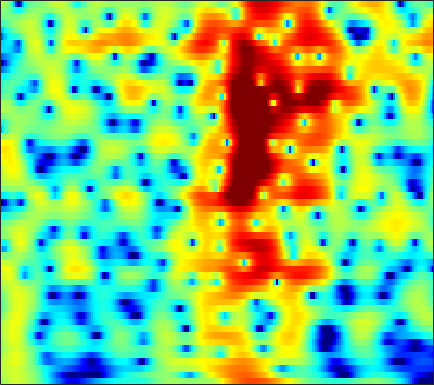

Source data for this figure (header and first rows):
0.50378, 1.0857, 1.7155, 2.1962, 2.4711, 2.7351, 2.8895, 2.9386, 2.9152, 2.7955, 2.5802, 2.3604, 1.9881, 1.5258, 1.1207, 0.50239, -0.20042, -0.78035, -1.6193, -2.5211, -3.48, -4.2372, -5.3047, -6.4041
1.419, 1.787, 2.208, 2.542, 2.735, 2.911, 2.994, 2.995, 2.917, 2.747, 2.486, 2.231, 1.813, 1.308, 0.872, 0.2165, -0.5218, -1.129, -2.012, -2.977, -4.023, -4.864, -6.063, -7.356
1.859, 2.148, 2.48, 2.742, 2.887, 3.004, 3.029, 2.986, 2.844, 2.606, 2.271, 1.957, 1.46, 0.8776, 0.3884, -0.3264, -1.102, -1.713, -2.554, -3.412, -4.266, -4.895, -5.71, -6.489
1.394, 1.958, 2.591, 3.088, 3.369, 3.617, 3.718, 3.699, 3.544, 3.238, 2.777, 2.328, 1.583, 0.6717, -0.1298, -1.371, -2.813, -4.025, -5.796, -7.648, -9.345, -10.26, -10.72, -10.41
0.2522, 1.131, 2.079, 2.804, 3.214, 3.586, 3.775, 3.8, 3.679, 3.384, 2.917, 2.453, 1.676, 0.7186, -0.1289, -1.444, -2.99, -4.316, -6.308, -8.47, -10.41, -11.22, -10.96, -9.702
0.05901, 0.774, 1.593, 2.244, 2.617, 2.954, 3.111, 3.11, 2.955, 2.63, 2.143, 1.68, 0.957, 0.1414, -0.5121, -1.402, -2.267, -2.862, -3.546, -4.054, -4.353, -4.435, -4.366, -4.136
0.257, 1.088, 2.012, 2.72, 3.104, 3.42, 3.51, 3.43, 3.122, 2.582, 1.81, 1.072, -0.1262, -1.557, -2.762, -4.468, -6.084, -7.004, -7.499, -7.12, -6.216, -5.429, -4.404, -3.483
0.4235, 1.412, 2.456, 3.217, 3.613, 3.916, 3.966, 3.833, 3.426, 2.746, 1.783, 0.8491, -0.7119, -2.692, -4.521, -7.54, -11.4, -14.4, -14.93, -11.76, -8.879, -7.213, -5.458, -4.097
1.085, 1.794, 2.604, 3.234, 3.575, 3.849, 3.902, 3.789, 3.435, 2.837, 2.008, 1.236, 0.0231, -1.379, -2.519, -4.078, -5.54, -6.472, -7.373, -7.78, -7.691, -7.335, -6.59, -5.674
0.756, 1.526, 2.436, 3.176, 3.608, 4.002, 4.181, 4.165, 3.952, 3.498, 2.808, 2.134, 1.021, -0.3562, -1.582, -3.515, -5.886, -8.078, -11.88, -17.25, -19.62, -15.83, -11.59, -8.832
-1.516, -0.2401, 1.154, 2.248, 2.891, 3.522, 3.908, 4.045, 4.032, 3.784, 3.303, 2.795, 1.925, 0.8337, -0.1278, -1.611, -3.305, -4.666, -6.455, -7.893, -8.561, -8.472, -7.803, -6.934
-2.543, -1.292, 0.1429, 1.316, 2.035, 2.782, 3.295, 3.53, 3.655, 3.585, 3.318, 2.992, 2.398, 1.654, 1.005, 0.04204, -0.9902, -1.78, -2.806, -3.736, -4.525, -5.006, -5.495, -5.831
-2.326, -1.194, 0.1419, 1.267, 1.964, 2.704, 3.233, 3.502, 3.673, 3.661, 3.473, 3.222, 2.744, 2.107, 1.531, 0.6515, -0.3637, -1.209, -2.442, -3.772, -5.158, -6.207, -7.539, -8.609
-1.762, -0.592, 0.6995, 1.73, 2.347, 2.978, 3.413, 3.617, 3.741, 3.692, 3.484, 3.237, 2.782, 2.178, 1.624, 0.7371, -0.3385, -1.287, -2.79, -4.65, -7.009, -9.282, -13.48, -20.81
-0.06276, 0.6954, 1.566, 2.251, 2.643, 2.999, 3.169, 3.188, 3.113, 2.919, 2.63, 2.358, 1.943, 1.459, 1.033, 0.3674, -0.4252, -1.115, -2.195, -3.48, -4.938, -6.092, -7.613, -8.852
1.182, 1.786, 2.419, 2.816, 2.949, 2.91, 2.63, 2.271, 1.638, 0.9438, 0.3109, -0.05783, -0.3586, -0.487, -0.5394, -0.6382, -0.855, -1.121, -1.584, -2.137, -2.735, -3.144, -3.551, -3.721
2.078, 2.93, 3.624, 3.883, 3.8, 3.302, 2.34, 1.264, -0.8105, -3.664, -7.119, -8.722, -7.306, -4.76, -3.318, -2.101, -1.565, -1.523, -1.851, -2.509, -3.381, -4.038, -4.527, -4.235
3.227, 3.669, 3.991, 4.011, 3.802, 3.211, 2.215, 1.207, -0.5908, -2.913, -5.231, -6.204, -5.644, -4.136, -3.163, -2.337, -2.093, -2.283, -3.074, -4.618, -7.209, -10.47, -20.71, -17.3
2.652, 2.602, 2.54, 2.429, 2.301, 2.04, 1.633, 1.26, 0.6792, 0.03061, -0.56, -0.9084, -1.26, -1.503, -1.647, -1.905, -2.262, -2.617, -3.239, -4.002, -4.769, -5.253, -5.525, -4.999
0.3977, 0.08592, -0.004767, 0.216, 0.5081, 0.9273, 1.25, 1.368, 1.409, 1.303, 1.018, 0.7324, 0.2451, -0.3592, -0.8602, -1.577, -2.301, -2.803, -3.307, -3.59, -3.604, -3.406, -2.928, -2.279
-6.192, -8.601, -7.653, -4.12, -1.942, 0.165, 1.598, 2.309, 2.859, 3.042, 2.874, 2.53, 1.805, 0.745, -0.2911, -1.961, -3.951, -5.506, -7.058, -7.192, -6.082, -4.937, -3.399, -2.048
-3.847, -4.759, -4.175, -2.132, -0.5027, 1.29, 2.588, 3.304, 3.876, 4.044, 3.87, 3.483, 2.623, 1.333, 0.01584, -2.33, -5.588, -9.02, -14.79, -14.21, -9.745, -7.487, -5.508, -4.063
-0.07018, 0.1413, 0.5717, 1.182, 1.691, 2.375, 2.966, 3.291, 3.581, 3.633, 3.458, 3.161, 2.524, 1.628, 0.7885, -0.5417, -2.022, -3.155, -4.495, -5.536, -6.39, -7.011, -8.089, -9.35
-0.008924, 0.3726, 0.862, 1.337, 1.679, 2.102, 2.486, 2.708, 2.902, 3, 2.936, 2.801, 2.492, 2.026, 1.579, 0.8647, 0.02704, -0.6562, -1.704, -2.871, -4.303, -5.645, -7.939, -11.29
-1.504, -1.151, -0.6838, -0.2386, 0.08265, 0.5001, 0.869, 1.137, 1.421, 1.667, 1.825, 1.895, 1.918, 1.839, 1.716, 1.464, 1.102, 0.7621, 0.2055, -0.4452, -1.188, -1.795, -2.554, -3.191
-4.506, -4.205, -3.746, -3.243, -2.848, -2.339, -1.901, -1.577, -1.133, -0.7241, -0.2635, 0.07515, 0.5139, 0.9062, 1.147, 1.376, 1.487, 1.482, 1.405, 1.214, 0.9851, 0.7875, 0.5335, 0.366
-9.419, -9.224, -8.473, -7.412, -6.667, -5.949, -5.435, -5.257, -5.013, -4.56, -3.709, -2.851, -1.608, -0.4357, 0.3207, 1.123, 1.695, 1.984, 2.19, 2.24, 2.162, 2.067, 1.898, 1.748
-22.07, -27.53, -14.74, -10.19, -8.438, -7.367, -7.599, -8.657, -11.83, -15.72, -11.42, -7.303, -3.461, -0.8784, 0.5115, 1.835, 2.674, 3.061, 3.262, 3.202, 2.888, 2.538, 1.995, 1.435
-5.469, -5.52, -4.887, -3.906, -3.309, -2.897, -3.214, -3.713, -4.689, -5.08, -3.922, -2.371, -0.3021, 1.427, 2.398, 3.316, 3.821, 3.953, 3.815, 3.316, 2.421, 1.435, -0.3364, -2.779
-0.1468, -0.07007, 0.1041, 0.333, 0.4928, 0.6381, 0.6766, 0.6668, 0.663, 0.7558, 0.9668, 1.202, 1.549, 1.847, 1.997, 2.068, 1.966, 1.739, 1.29, 0.5511, -0.4311, -1.449, -3.188, -5.561
1.179, 1.461, 1.819, 2.101, 2.261, 2.375, 2.447, 2.399, 2.277, 2.068, 1.782, 1.513, 1.101, 0.5791, 0.1407, -0.5202, -1.215, -1.716, -2.365, -2.92, -3.442, -3.775, -4.221, -4.521
1.391, 2.088, 2.836, 3.372, 3.637, 3.82, 3.79, 3.658, 3.307, 2.762, 2.035, 1.353, 0.2462, -1.073, -2.216, -3.905, -5.663, -6.837, -7.954, -8.183, -7.862, -7.371, -6.699, -5.992
1.349, 2.501, 3.592, 4.304, 4.61, 4.783, 4.635, 4.383, 3.806, 2.991, 1.902, 0.8995, -0.745, -2.781, -4.668, -7.81, -12.27, -17.36, -29.18, -19.54, -14.59, -12.55, -10.59, -9.159
2.755, 3.606, 4.424, 4.897, 5.046, 4.991, 4.659, 4.231, 3.427, 2.392, 1.095, -0.01606, -1.711, -3.656, -5.293, -7.717, -10.39, -12.25, -14.33, -15.18, -15.39, -15.45, -15.33, -14.38
4.673, 4.987, 5.26, 5.315, 5.209, 4.824, 4.213, 3.555, 2.461, 1.089, -0.4604, -1.728, -3.432, -5.051, -6.154, -7.471, -8.706, -9.638, -10.98, -12.63, -15.1, -17.89, -25.82, -25.82
5.631, 5.67, 5.625, 5.439, 5.171, 4.607, 3.75, 2.894, 1.422, -0.501, -2.933, -5.11, -8.201, -10.47, -10.71, -9.812, -8.846, -8.43, -8.244, -8.478, -9.033, -9.437, -9.797, -9.532
4.624, 4.655, 4.674, 4.599, 4.429, 4.024, 3.3, 2.545, 1.155, -0.7365, -3.328, -5.894, -10.45, -14.73, -13.32, -9.61, -7.161, -5.942, -4.905, -4.282, -3.861, -3.67, -3.39, -3.102
0.1499, 0.6705, 1.427, 2.029, 2.324, 2.46, 2.314, 2.008, 1.346, 0.4299, -0.6736, -1.552, -2.608, -3.287, -3.444, -3.271, -2.822, -2.423, -1.939, -1.508, -1.143, -0.9068, -0.6194, -0.3502
-8.342, -5.214, -2.533, -0.8232, 0.04152, 0.7637, 1.146, 1.232, 1.16, 0.9164, 0.5587, 0.2713, -0.1057, -0.4102, -0.5782, -0.7127, -0.7439, -0.74, -0.6668, -0.5684, -0.4538, -0.3215, -0.1339, 0.104
-4.923, -3.726, -2.22, -1.025, -0.3499, 0.3201, 0.7256, 0.8994, 1.006, 0.9862, 0.8756, 0.7725, 0.5798, 0.3653, 0.19, -0.04751, -0.3058, -0.5255, -0.7893, -1.04, -1.226, -1.262, -1.175, -0.8903
-0.3165, -0.1666, 0.1342, 0.4344, 0.6244, 0.8344, 0.9198, 0.9524, 0.9379, 0.8947, 0.8385, 0.7766, 0.6745, 0.5208, 0.3525, 0.02997, -0.4496, -0.905, -1.706, -2.684, -3.689, -4.341, -4.595, -3.964
1.66, 1.629, 1.567, 1.454, 1.309, 0.9701, 0.603, 0.3076, -0.03623, -0.2122, -0.1923, -0.1073, 0.0871, 0.2284, 0.2501, 0.08421, -0.3486, -0.8956, -2.091, -4.003, -7.19, -11.47, -26.01, -11.61
0.9649, 1.136, 1.167, 0.9083, 0.4723, -0.5073, -1.874, -3.167, -4.837, -5.599, -4.913, -3.847, -2.487, -1.437, -0.8878, -0.4316, -0.2606, -0.352, -0.71, -1.355, -2.256, -2.871, -3.047, -2.116
-2.302, -1.37, -0.6931, -0.6879, -1.127, -2.266, -4.436, -7.037, -12.69, -19.27, -11.81, -8.308, -5.657, -4.174, -3.454, -2.688, -1.984, -1.423, -0.6207, 0.1197, 0.7867, 1.27, 1.883, 2.516
-3.973, -2.755, -1.75, -1.318, -1.337, -1.737, -2.594, -3.387, -4.423, -5.138, -5.42, -5.458, -5.809, -6.687, -7.725, -9.055, -8.302, -6.176, -3.291, -0.902, 0.955, 2.012, 3.091, 3.846
-3.641, -3.018, -2.337, -1.812, -1.549, -1.462, -1.513, -1.631, -1.945, -2.37, -2.942, -3.55, -4.701, -6.545, -8.608, -11.93, -11.26, -7.935, -3.99, -1.158, 0.8654, 2.005, 3.12, 3.828
-5.304, -4.949, -4.32, -3.68, -3.214, -2.654, -2.198, -1.968, -1.783, -1.734, -1.812, -1.971, -2.265, -2.606, -2.798, -2.818, -2.376, -1.718, -0.6214, 0.5321, 1.568, 2.232, 2.889, 3.296
-10.29, -9.657, -8.287, -6.815, -5.808, -4.574, -3.624, -3.035, -2.35, -1.803, -1.371, -1.092, -0.7957, -0.514, -0.2926, 0.04244, 0.4481, 0.7801, 1.26, 1.747, 2.193, 2.457, 2.72, 2.851
-26.91, -17.58, -12.42, -9.345, -7.731, -6.124, -4.893, -4.102, -3.145, -2.3, -1.519, -0.9448, -0.2637, 0.351, 0.7411, 1.206, 1.589, 1.803, 2.043, 2.206, 2.306, 2.323, 2.342, 2.329
-10.7, -10.32, -9.231, -8.121, -7.352, -6.609, -5.893, -5.342, -4.531, -3.464, -2.274, -1.346, -0.1775, 0.8087, 1.402, 1.981, 2.314, 2.419, 2.366, 2.135, 1.768, 1.465, 1.146, 1.004
-5.908, -5.983, -5.956, -6.018, -6.314, -6.994, -8.284, -9.453, -9.767, -7.289, -4.09, -2.097, 0.0777, 1.628, 2.462, 3.142, 3.378, 3.292, 2.773, 1.807, 0.365, -0.9523, -2.86, -3.838
-6.931, -6.268, -5.571, -5.239, -5.421, -6.292, -8.293, -10.59, -12.22, -8.268, -4.003, -1.59, 0.7611, 2.318, 3.081, 3.641, 3.706, 3.419, 2.601, 1.195, -0.9412, -3.253, -7.919, -13
-12.11, -9.173, -6.661, -5.149, -4.378, -3.839, -3.523, -3.27, -2.695, -1.72, -0.4878, 0.4395, 1.495, 2.298, 2.67, 2.851, 2.664, 2.27, 1.46, 0.3467, -0.9357, -1.891, -2.913, -3.239
-7.656, -6.228, -4.557, -3.198, -2.401, -1.524, -0.7935, -0.3072, 0.3, 0.8921, 1.493, 1.902, 2.329, 2.602, 2.664, 2.505, 2.041, 1.496, 0.4712, -0.8717, -2.478, -3.733, -5.044, -5.317
-3.254, -2.573, -1.741, -0.9978, -0.5385, 0.01329, 0.4731, 0.7901, 1.206, 1.603, 1.957, 2.2, 2.461, 2.561, 2.518, 2.258, 1.716, 1.093, -0.1198, -1.878, -4.489, -7.443, -14.56, -24.34
-0.9972, -0.6988, -0.4094, -0.2802, -0.2333, -0.2697, -0.327, -0.3288, -0.2092, 0.07496, 0.4606, 0.7743, 1.176, 1.462, 1.566, 1.535, 1.278, 0.911, 0.1858, -0.8055, -2.028, -2.989, -4.033, -4.199
0.4826, 0.4278, 0.1224, -0.4672, -1.093, -2.176, -3.398, -4.218, -4.747, -4.289, -3.129, -2.187, -1.097, -0.2497, 0.199, 0.5664, 0.7109, 0.7043, 0.5975, 0.4097, 0.2197, 0.1234, 0.1019, 0.2689
1.97, 1.651, 0.9139, -0.2272, -1.463, -3.772, -7.398, -12, -30.72, -13.1, -7.31, -4.865, -2.828, -1.586, -1.004, -0.5496, -0.3257, -0.2157, -0.07467, 0.1333, 0.4426, 0.7277, 1.175, 1.637
